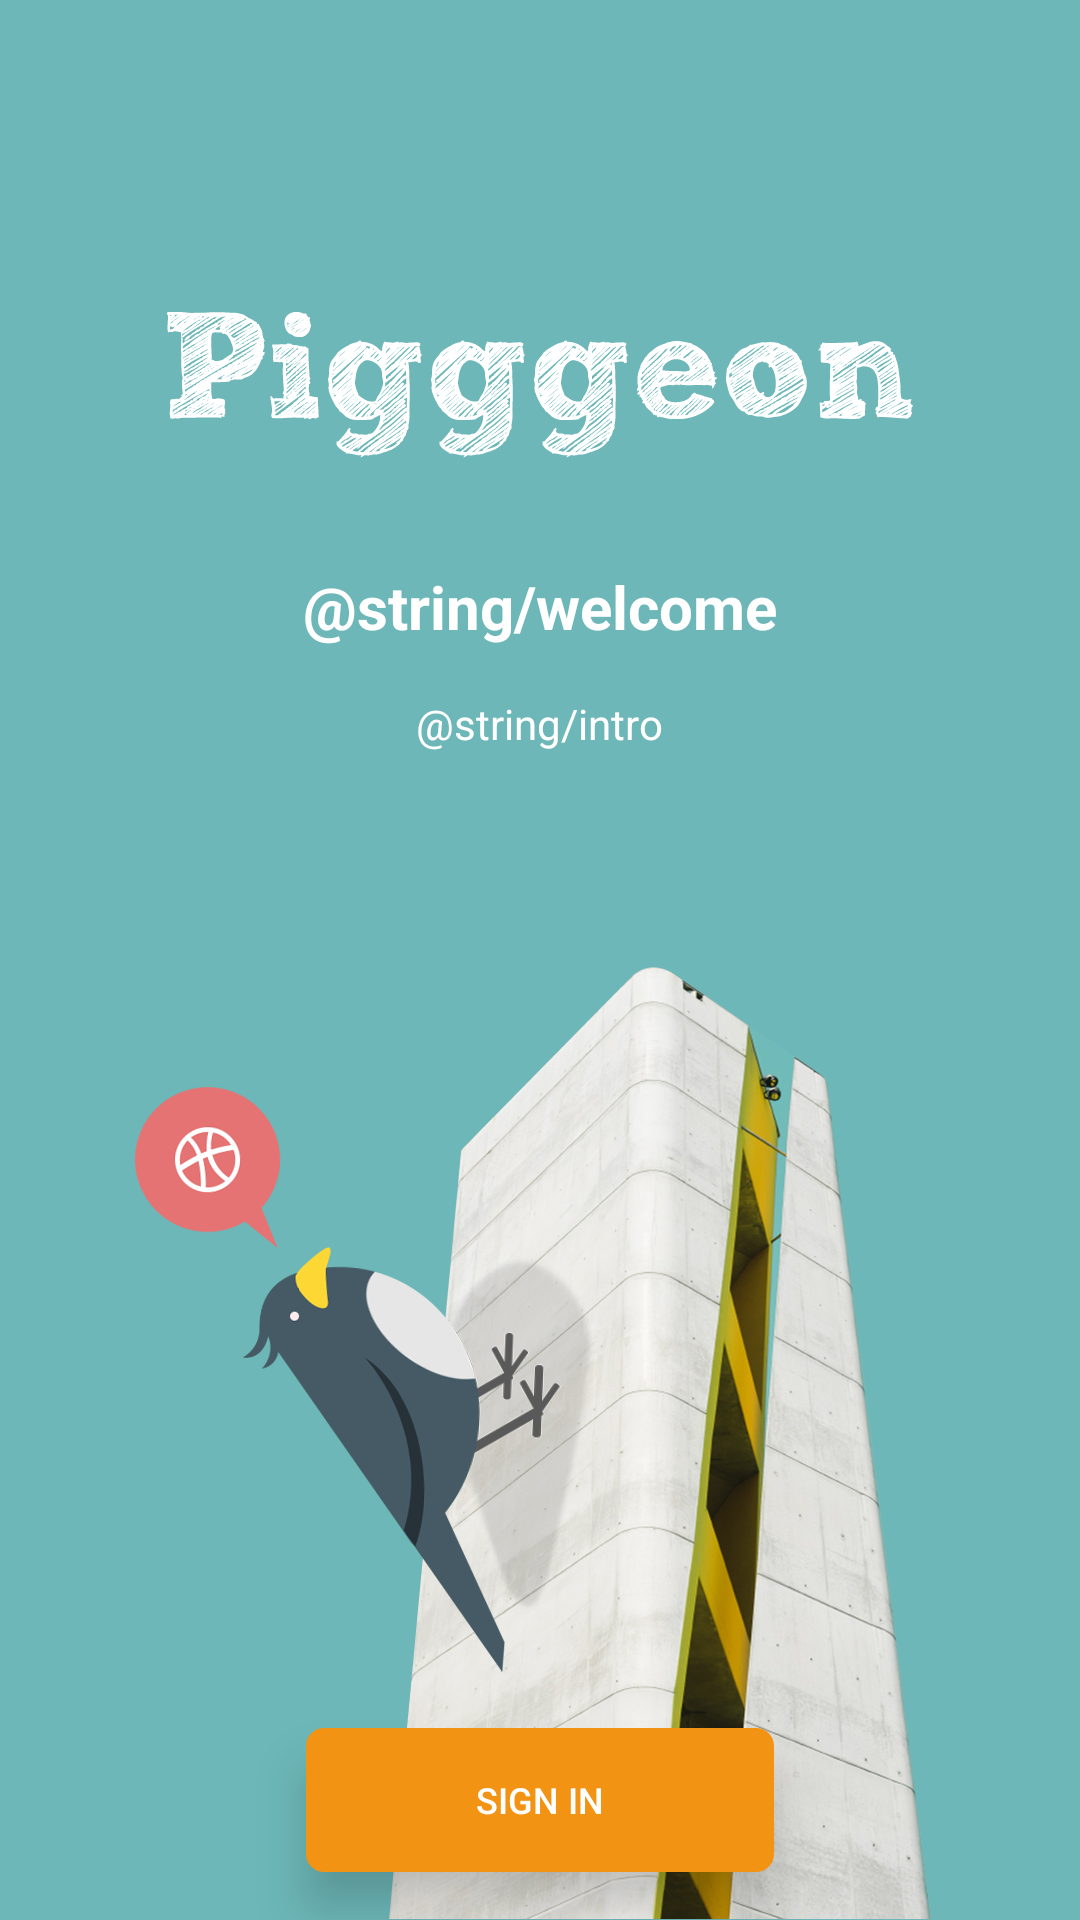

Produce the Android XML layout that renders to this screen, including the resource entries it uses.
<!-- AndroidManifest.xml: activity theme Login -->
<!-- res/layout/activity_login.xml -->
<RelativeLayout xmlns:android="http://schemas.android.com/apk/res/android"
    xmlns:tools="http://schemas.android.com/tools"
    android:layout_width="match_parent"
    android:layout_height="match_parent"
    android:background="@color/login"
    tools:context="com.me.xpf.pigggeon.ui.activity.LoginActivity">

    <ImageView
        android:id="@+id/logo"
        android:layout_width="wrap_content"
        android:layout_height="wrap_content"
        android:layout_centerHorizontal="true"
        android:layout_marginTop="104dp"
        android:src="@drawable/pigggeon" />

    <TextView
        android:id="@+id/welcome"
        android:layout_width="wrap_content"
        android:layout_height="wrap_content"
        android:layout_below="@id/logo"
        android:layout_centerHorizontal="true"
        android:layout_marginTop="36dp"
        android:text="@string/welcome"
        android:textColor="@android:color/white"
        android:textSize="20sp"
        android:textStyle="bold" />

    <RelativeLayout
        android:id="@+id/intro_container"
        android:layout_width="wrap_content"
        android:layout_height="wrap_content"
        android:layout_below="@id/welcome"
        android:layout_centerHorizontal="true"
        android:layout_margin="16dp">

        <TextView
            android:id="@+id/intro"
            android:layout_width="wrap_content"
            android:layout_height="wrap_content"
            android:gravity="center"
            android:text="@string/intro"
            android:textColor="@android:color/white"
            android:textSize="14sp" />

    </RelativeLayout>

    <ImageView
        android:layout_width="match_parent"
        android:layout_height="wrap_content"
        android:layout_alignParentBottom="true"
        android:src="@drawable/login" />

    <Button
        android:id="@+id/login"
        style="@style/MyButton"
        android:layout_width="156dp"
        android:layout_height="wrap_content"
        android:layout_alignParentBottom="true"
        android:layout_centerHorizontal="true"
        android:layout_margin="16dp"
        android:text="Sign in"
        android:textColor="@android:color/white"
        android:textSize="12sp" />

</RelativeLayout>
<!-- resources referenced by this layout -->
<resources>
  <color name="login">#6db7b8</color>
  <!-- drawable login: png bitmap (drawable-xxhdpi, 612744 bytes) -->
  <!-- drawable pigggeon: png bitmap (drawable-xxhdpi, 57215 bytes) -->
  <style name="MyButton">
          <item name="android:background">@color/login_btn</item>
      </style>
  <style name="Login" parent="Theme.AppCompat.Light.NoActionBar">
          <item name="colorPrimaryDark">@color/login</item>
      </style>
  <color name="login_btn">#f29313</color>
</resources>
